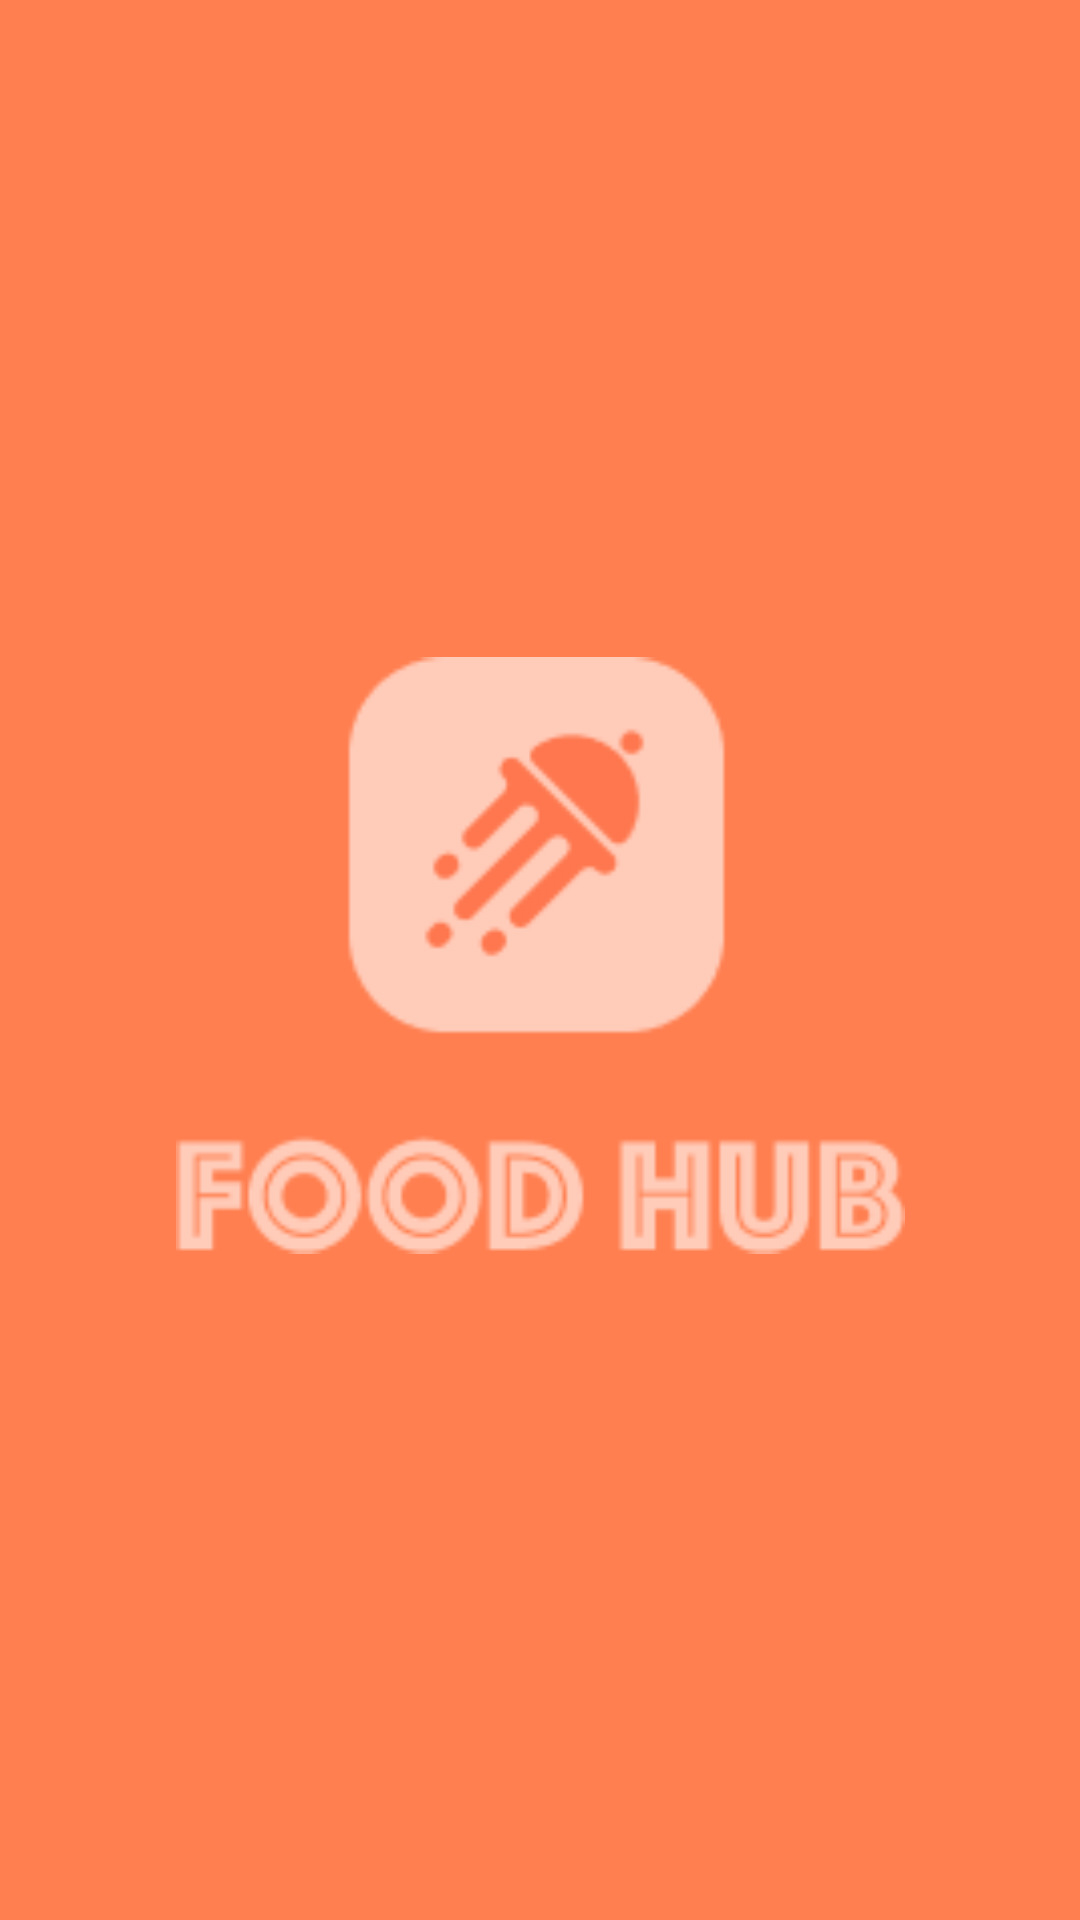

Android layout source for this screen:
<!-- AndroidManifest.xml: application theme Theme.Baitaptet.NoActionBar -->
<!-- res/layout/fragment_splash.xml -->
<?xml version="1.0" encoding="utf-8"?>
<layout xmlns:android="http://schemas.android.com/apk/res/android"
    xmlns:app="http://schemas.android.com/apk/res-auto"
    xmlns:tools="http://schemas.android.com/tools">


    <androidx.constraintlayout.widget.ConstraintLayout
        android:layout_width="match_parent"
        android:layout_height="match_parent"
        android:background="@color/orange"
        tools:context=".SplashFragment">
        <ImageView
            android:id="@+id/imageView"
            android:layout_width="243dp"
            android:layout_height="277dp"
            android:layout_marginTop="180dp"
            app:layout_constraintEnd_toEndOf="parent"
            app:layout_constraintStart_toStartOf="parent"
            app:layout_constraintTop_toTopOf="parent"
            app:srcCompat="@drawable/foodhub" />
    </androidx.constraintlayout.widget.ConstraintLayout>
</layout>
<!-- resources referenced by this layout -->
<resources>
  <color name="orange">#FF7F50</color>
  <!-- drawable foodhub: png bitmap (drawable, 4868 bytes) -->
  <style name="Theme.Baitaptet.NoActionBar">
          <item name="windowActionBar">false</item>
          <item name="windowNoTitle">true</item>
      </style>
</resources>
